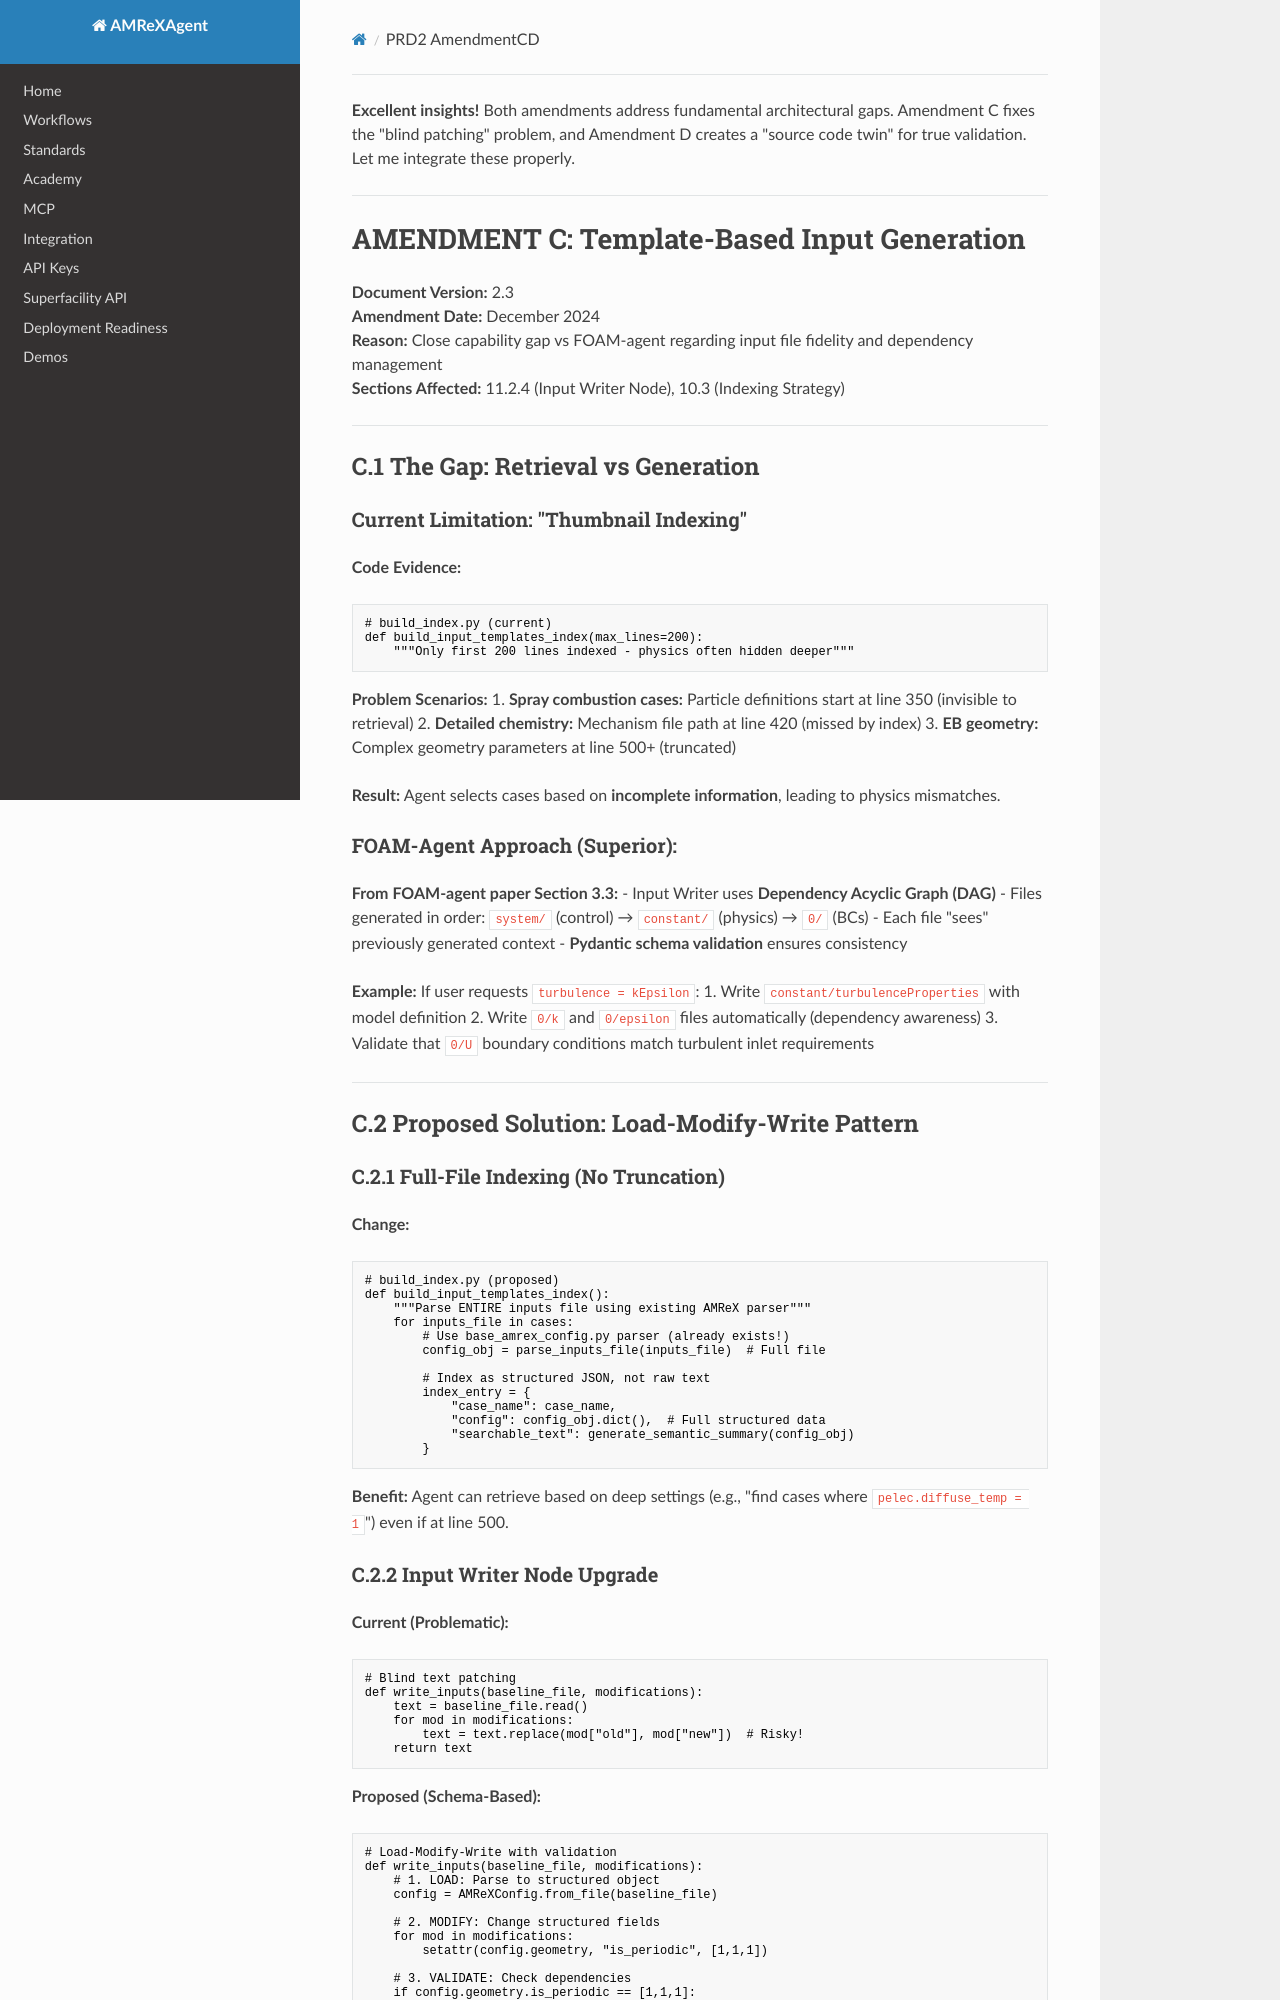

repository: AMReX-Codes/amrex-agent · page: PRD/PRD2_AmendmentCD/index.html · generator: mkdocs

**Excellent insights!** Both amendments address fundamental architectural gaps. Amendment C fixes the "blind patching" problem, and Amendment D creates a "source code twin" for true validation. Let me integrate these properly.

---

# **AMENDMENT C: Template-Based Input Generation**

**Document Version:** 2.3  
**Amendment Date:** December 2024  
**Reason:** Close capability gap vs FOAM-agent regarding input file fidelity and dependency management  
**Sections Affected:** 11.2.4 (Input Writer Node), 10.3 (Indexing Strategy)

---

## **C.1 The Gap: Retrieval vs Generation**

### **Current Limitation: "Thumbnail Indexing"**

**Code Evidence:**
```python
# build_index.py (current)
def build_input_templates_index(max_lines=200):
    """Only first 200 lines indexed - physics often hidden deeper"""
```

**Problem Scenarios:**
1. **Spray combustion cases:** Particle definitions start at line 350 (invisible to retrieval)
2. **Detailed chemistry:** Mechanism file path at line 420 (missed by index)
3. **EB geometry:** Complex geometry parameters at line 500+ (truncated)

**Result:** Agent selects cases based on **incomplete information**, leading to physics mismatches.

### **FOAM-Agent Approach (Superior):**

**From FOAM-agent paper Section 3.3:**
- Input Writer uses **Dependency Acyclic Graph (DAG)**
- Files generated in order: `system/` (control) → `constant/` (physics) → `0/` (BCs)
- Each file "sees" previously generated context
- **Pydantic schema validation** ensures consistency

**Example:** If user requests `turbulence = kEpsilon`:
1. Write `constant/turbulenceProperties` with model definition
2. Write `0/k` and `0/epsilon` files automatically (dependency awareness)
3. Validate that `0/U` boundary conditions match turbulent inlet requirements

---

## **C.2 Proposed Solution: Load-Modify-Write Pattern**

### **C.2.1 Full-File Indexing (No Truncation)**

**Change:**
```python
# build_index.py (proposed)
def build_input_templates_index():
    """Parse ENTIRE inputs file using existing AMReX parser"""
    for inputs_file in cases:
        # Use base_amrex_config.py parser (already exists!)
        config_obj = parse_inputs_file(inputs_file)  # Full file
        
        # Index as structured JSON, not raw text
        index_entry = {
            "case_name": case_name,
            "config": config_obj.dict(),  # Full structured data
            "searchable_text": generate_semantic_summary(config_obj)
        }
```

**Benefit:** Agent can retrieve based on deep settings (e.g., "find cases where `pelec.diffuse_temp = 1`") even if at line 500.

### **C.2.2 Input Writer Node Upgrade**

**Current (Problematic):**
```python
# Blind text patching
def write_inputs(baseline_file, modifications):
    text = baseline_file.read()
    for mod in modifications:
        text = text.replace(mod["old"], mod["new"])  # Risky!
    return text
```

**Proposed (Schema-Based):**
```python
# Load-Modify-Write with validation
def write_inputs(baseline_file, modifications):
    # 1. LOAD: Parse to structured object
    config = AMReXConfig.from_file(baseline_file)
    
    # 2. MODIFY: Change structured fields
    for mod in modifications:
        setattr(config.geometry, "is_periodic", [1,1,1])
    
    # 3. VALIDATE: Check dependencies
    if config.geometry.is_periodic == [1,1,1]:
        # Auto-fix dependent fields
        config.pelec.lo_bc = [0,0,0]  # Interior (required for periodic)
        config.pelec.hi_bc = [0,0,0]
    
    # 4. WRITE: Serialize validated object
    return config.to_amrex_format()
```

**Key Innovation:** Modifications happen on **typed objects**, not raw text.

---
